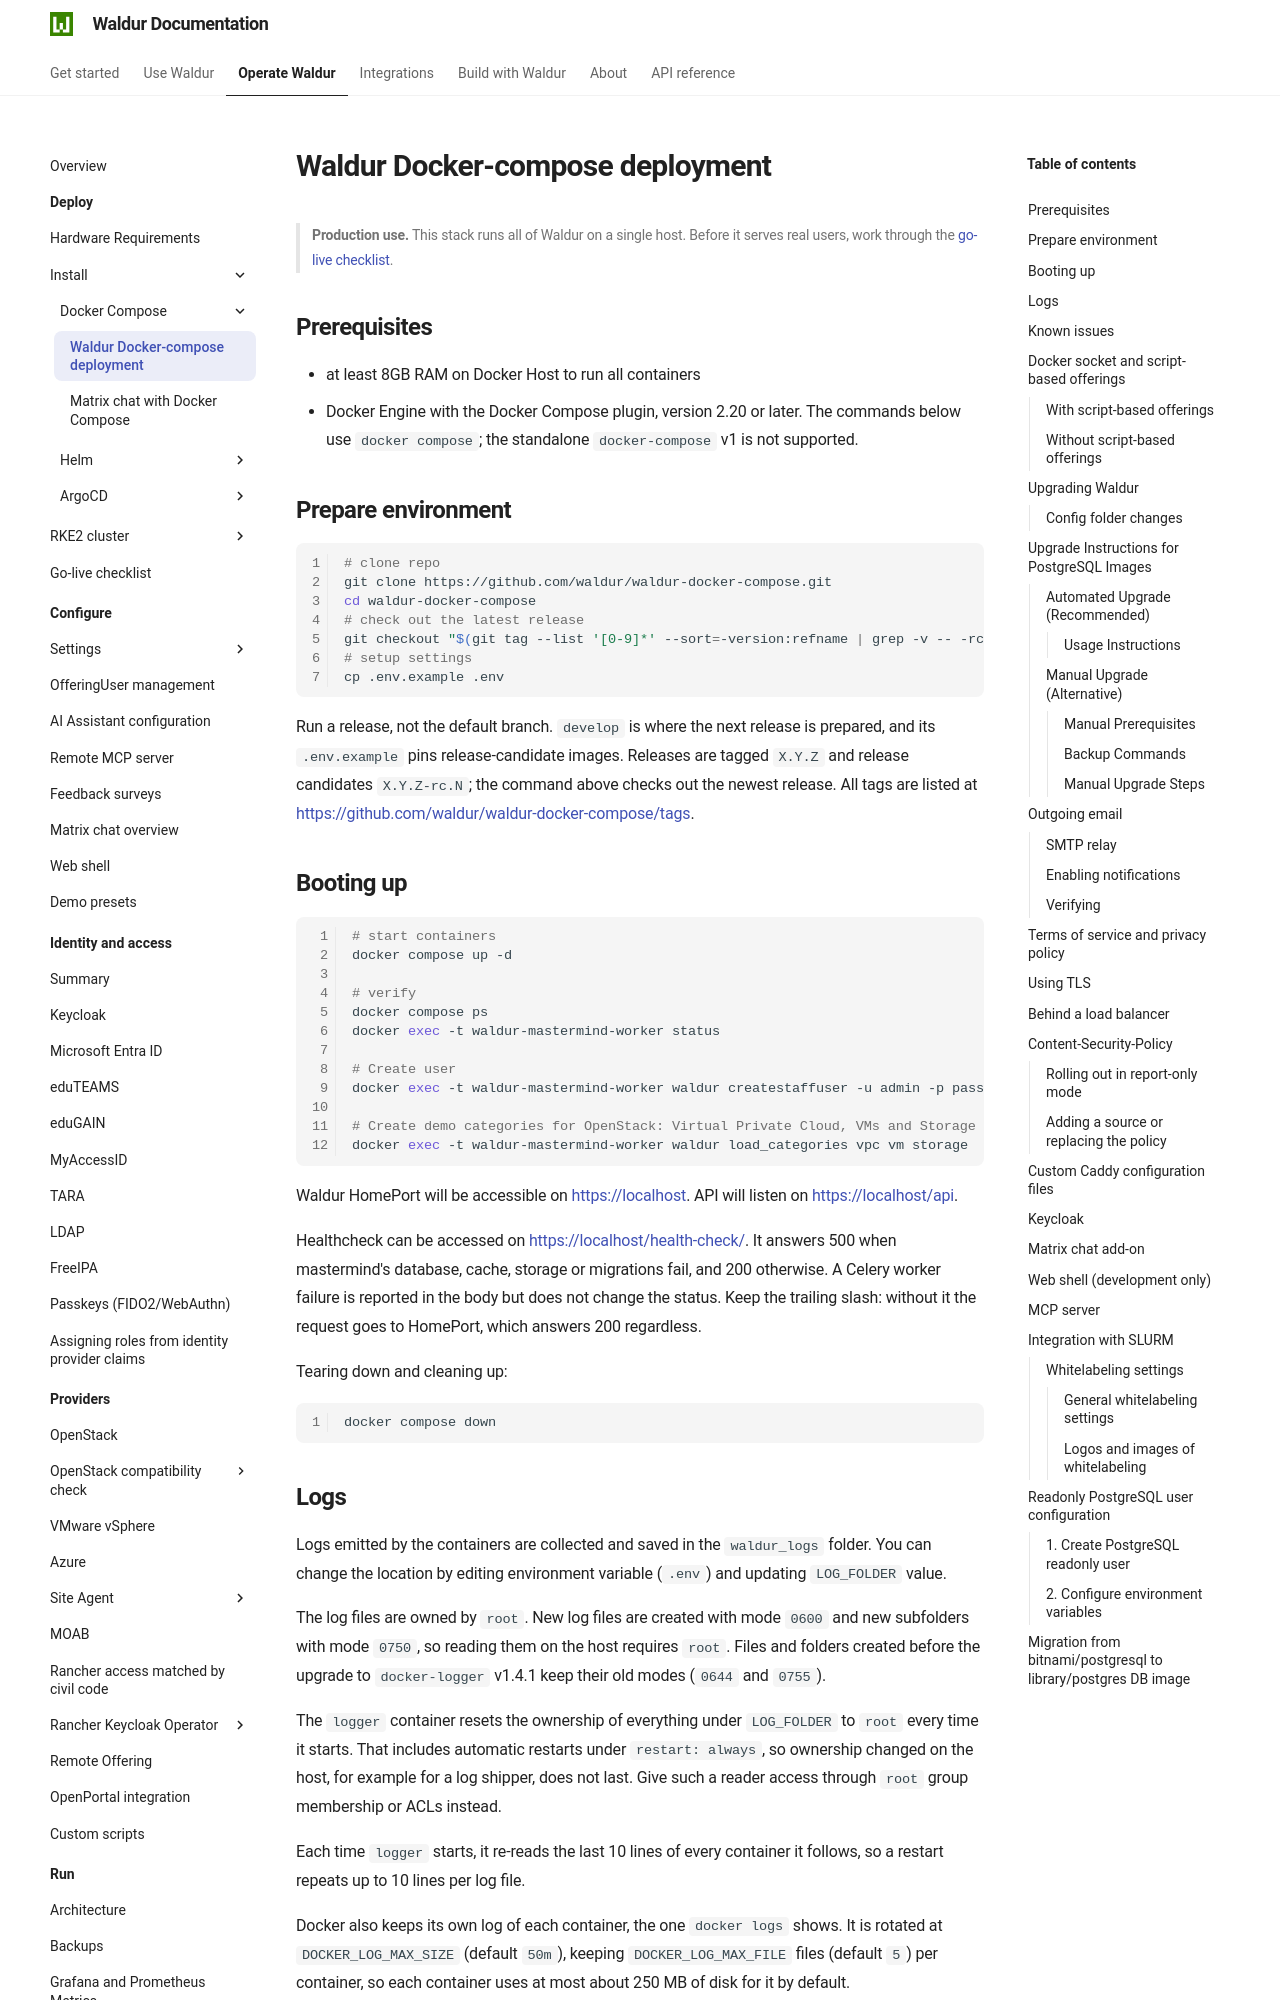

repository: waldur/waldur-docs · page: latest/admin-guide/deployment/docker-compose/index.html · generator: mkdocs

# Waldur Docker-compose deployment

<!-- EXTERNAL DOCUMENT
Source: https://code.opennodecloud.com/waldur/waldur-docker-compose.git
Branch: develop
Remote Path: README.md/.
Local Path: docs/admin-guide/deployment/docker-compose/index.md
Last Sync: 2026-11-26T16:12:26.789672

WARNING: This file is automatically synchronized from the source repository.
DO NOT EDIT this file directly. Changes will be overwritten.
Edit the source at: https://code.opennodecloud.com/waldur/waldur-docker-compose.git/-/tree/develop/README.md/.
-->


> **Production use.** This stack runs all of Waldur on a single host. Before
> it serves real users, work through the
> [go-live checklist](https://docs.waldur.com/latest/admin-guide/checklist-for-production/).

## Prerequisites

- at least 8GB RAM on Docker Host to run all containers
- Docker Engine with the Docker Compose plugin, version 2.20 or later. The
  commands below use `docker compose`; the standalone `docker-compose` v1 is not
  supported.

## Prepare environment

```bash
# clone repo
git clone https://github.com/waldur/waldur-docker-compose.git
cd waldur-docker-compose
# check out the latest release
git checkout "$(git tag --list '[0-9]*' --sort=-version:refname | grep -v -- -rc | head -n 1)"
# setup settings
cp .env.example .env
```

Run a release, not the default branch. `develop` is where the next release is
prepared, and its `.env.example` pins release-candidate images. Releases are
tagged `X.Y.Z` and release candidates `X.Y.Z-rc.N`; the command above checks
out the newest release. All tags are listed at
<https://github.com/waldur/waldur-docker-compose/tags>.

## Booting up

```bash
# start containers
docker compose up -d

# verify
docker compose ps
docker exec -t waldur-mastermind-worker status

# Create user
docker exec -t waldur-mastermind-worker waldur createstaffuser -u admin -p password -e admin@example.com

# Create demo categories for OpenStack: Virtual Private Cloud, VMs and Storage
docker exec -t waldur-mastermind-worker waldur load_categories vpc vm storage
```

Waldur HomePort will be accessible on [https://localhost](https://localhost).
API will listen on [https://localhost/api](https://localhost/api).

Healthcheck can be accessed on [https://localhost/health-check/](https://localhost/health-check/).
It answers 500 when mastermind's database, cache, storage or migrations fail,
and 200 otherwise. A Celery worker failure is reported in the body but does not
change the status. Keep the trailing slash: without it the request goes to
HomePort, which answers 200 regardless.

Tearing down and cleaning up:

```bash
docker compose down
```
